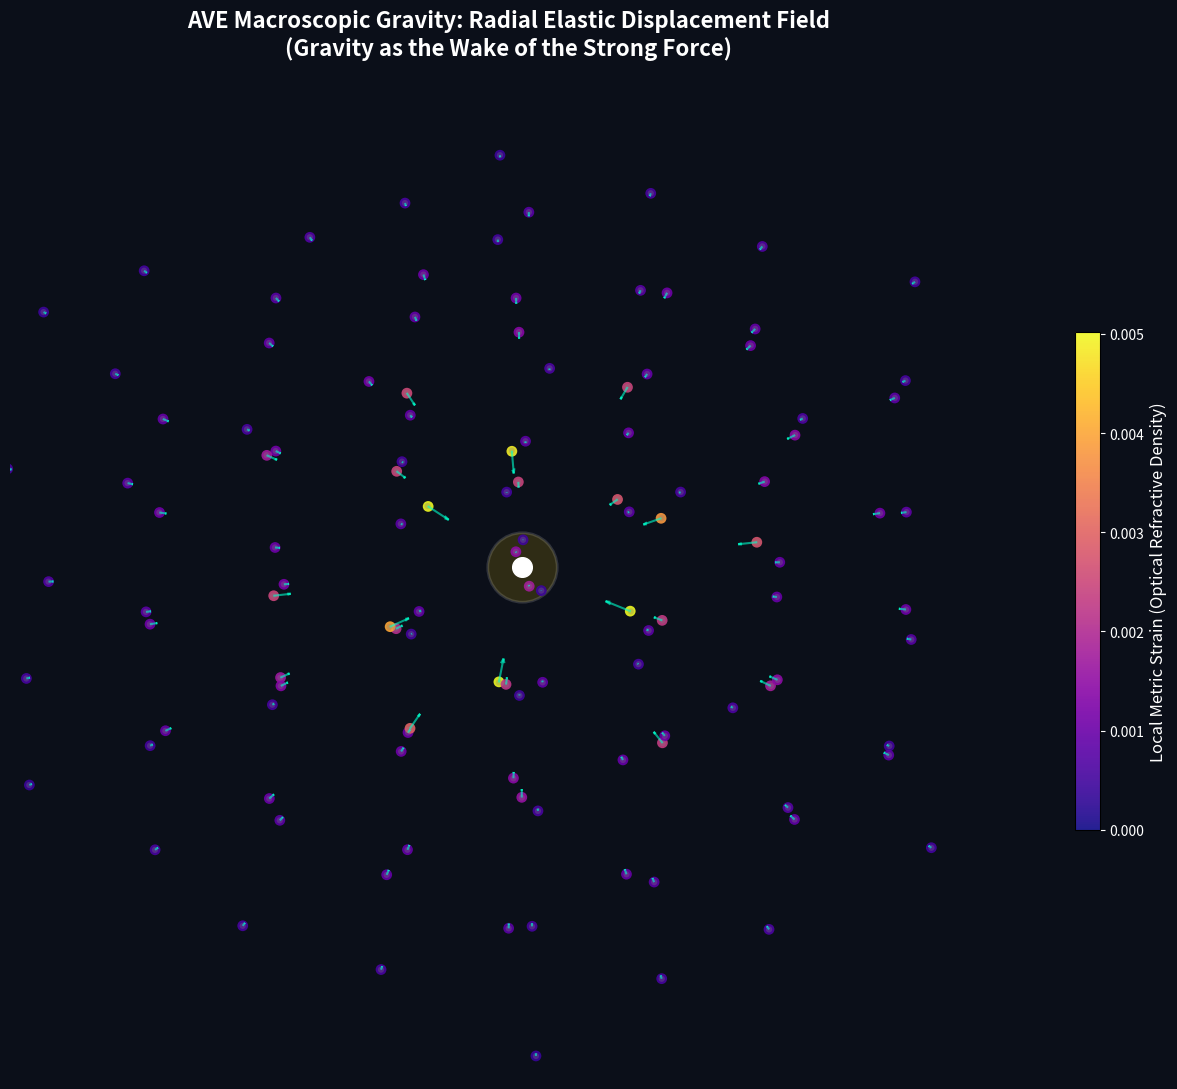

Write Python code to recreate this figure. (Note: this script raises an exception after producing the figure.)
"""
AVE MODULE: Gravity as the Elastic Wake of the Strong Force
-------------------------------------------------------------
This script mathematically renders the spatial metric embedded in the 
discrete M_A Cosserat condensate. It explicitly preserves the 386 fm 
hardware pitch (Axiom 1) and models the empirical 1.94 fm bond length 
strictly as the RMS elastic displacement amplitude of the strain field.

Gravity is visualized as the 3D trace-reversed volumetric densification 
of the ambient lattice nodes pulling toward the center of mass.
"""

import numpy as np
import matplotlib.pyplot as plt
from mpl_toolkits.mplot3d import Axes3D
import matplotlib.colors as mcolors

def simulate_ave_gravity_wake():
    print("==========================================================")
    print(" AVE 1ST PRINCIPLES: GRAVITY AS ELASTIC DISPLACEMENT WAKE")
    print("==========================================================")
    
    # --- 1. HARDWARE CALIBRATION (Axiom 1) ---
    L_NODE = 386.16  # Fundamental Lattice Pitch (fm)
    MAX_DISP = 1.94  # Max elastic strain at the core (fm)
    BOX_SIZE = L_NODE * 4.0  # Simulate a box spanning a few lattice nodes
    
    print(f"Lattice Pitch: {L_NODE} fm")
    print(f"Max Core Displacement: {MAX_DISP} fm ({(MAX_DISP/L_NODE)*100:.3f}% Strain)")
    
    # --- 2. GENERATE AMORPHOUS LATTICE ---
    grid_pts = int(BOX_SIZE / L_NODE) + 1
    x = np.linspace(-BOX_SIZE/2, BOX_SIZE/2, grid_pts)
    y = np.linspace(-BOX_SIZE/2, BOX_SIZE/2, grid_pts)
    z = np.linspace(-BOX_SIZE/2, BOX_SIZE/2, grid_pts)
    X, Y, Z = np.meshgrid(x, y, z)
    
    base_points = np.vstack([X.ravel(), Y.ravel(), Z.ravel()]).T
    
    # Remove exact center node
    distances = np.linalg.norm(base_points, axis=1)
    base_points = base_points[distances > 0.1]
    
    # Add amorphous jitter (prevent perfect cubic symmetry)
    np.random.seed(42)
    jitter = (np.random.rand(*base_points.shape) - 0.5) * (0.3 * L_NODE)
    unperturbed_nodes = base_points + jitter

    # --- 3. APPLY GRAVITATIONAL DISPLACEMENT FIELD ---
    displaced_nodes = []
    displacement_vectors = []
    strain_magnitudes = []
    
    for pt in unperturbed_nodes:
        r_vec = pt  
        r_mag = np.linalg.norm(r_vec)
        
        # 3D volumetric displacement drops off as 1/r^2
        u_mag = MAX_DISP * ((L_NODE / r_mag)**2)
        if u_mag > MAX_DISP: u_mag = MAX_DISP
            
        # The displacement vector points strictly inward toward mass center
        u_vec = - (r_vec / r_mag) * u_mag
        
        displaced_nodes.append(pt + u_vec)
        displacement_vectors.append(u_vec)
        strain_magnitudes.append(u_mag / L_NODE) # True mechanical strain
        
    displaced_nodes = np.array(displaced_nodes)
    displacement_vectors = np.array(displacement_vectors)
    strain_magnitudes = np.array(strain_magnitudes)

    # --- 4. VISUALIZATION ---
    fig = plt.figure(figsize=(14, 11), facecolor='#0B0F19')
    ax = fig.add_subplot(111, projection='3d', facecolor='#0B0F19')
    ax.set_axis_off()
    
    # Exaggeration factor purely to make the 1.94fm shift visible on a 1500fm plot
    VISUAL_MULTIPLIER = 40.0 
    
    # Render Substrate Nodes (Colored by Strain/Refractive Index)
    norm = mcolors.Normalize(vmin=0, vmax=MAX_DISP/L_NODE)
    cmap = plt.cm.plasma
    scat = ax.scatter(displaced_nodes[:,0], displaced_nodes[:,1], displaced_nodes[:,2],
                      c=strain_magnitudes, cmap=cmap, norm=norm, s=60, alpha=0.9, edgecolors='none')

    # Render Faint Unperturbed Shadow Nodes (Where they started)
    ax.scatter(unperturbed_nodes[:,0], unperturbed_nodes[:,1], unperturbed_nodes[:,2],
               color='gray', s=20, alpha=0.3, edgecolors='none')

    # Render Gravitational Pull (Quiver/Vectors)
    ax.quiver(unperturbed_nodes[:,0], unperturbed_nodes[:,1], unperturbed_nodes[:,2],
              displacement_vectors[:,0] * VISUAL_MULTIPLIER, 
              displacement_vectors[:,1] * VISUAL_MULTIPLIER, 
              displacement_vectors[:,2] * VISUAL_MULTIPLIER,
              color='#00FFCC', alpha=0.6, linewidth=1.5, arrow_length_ratio=0.2)

    # Render Helium-4 Nucleus (The Central Defect / Scattering Cloud)
    ax.scatter([0], [0], [0], color='#FFD700', s=2500, edgecolors='white', linewidth=2, alpha=0.15)
    ax.scatter([0], [0], [0], color='#FFFFFF', s=200, alpha=1.0)
    
    ax.set_title("AVE Macroscopic Gravity: Radial Elastic Displacement Field\n(Gravity as the Wake of the Strong Force)", 
                 color='white', fontsize=16, pad=20, weight='bold')
    
    cbar = plt.colorbar(scat, ax=ax, shrink=0.5, pad=0.05)
    cbar.set_label('Local Metric Strain (Optical Refractive Density)', color='white', fontsize=12)
    cbar.ax.yaxis.set_tick_params(color='white')
    plt.setp(plt.getp(cbar.ax.axes, 'yticklabels'), color='white')

    limit = BOX_SIZE / 2.2
    ax.set_xlim(-limit, limit); ax.set_ylim(-limit, limit); ax.set_zlim(-limit, limit)
    ax.view_init(elev=25, azim=45)

    plt.tight_layout()
    plt.savefig("manuscript/chapters/00_derivations/simulations/outputs/ave_gravity_displacement.png", dpi=300, facecolor='#0B0F19')
    print("Saved simulation to 'ave_gravity_displacement.png'")
    plt.show()

if __name__ == "__main__":
    simulate_ave_gravity_wake()